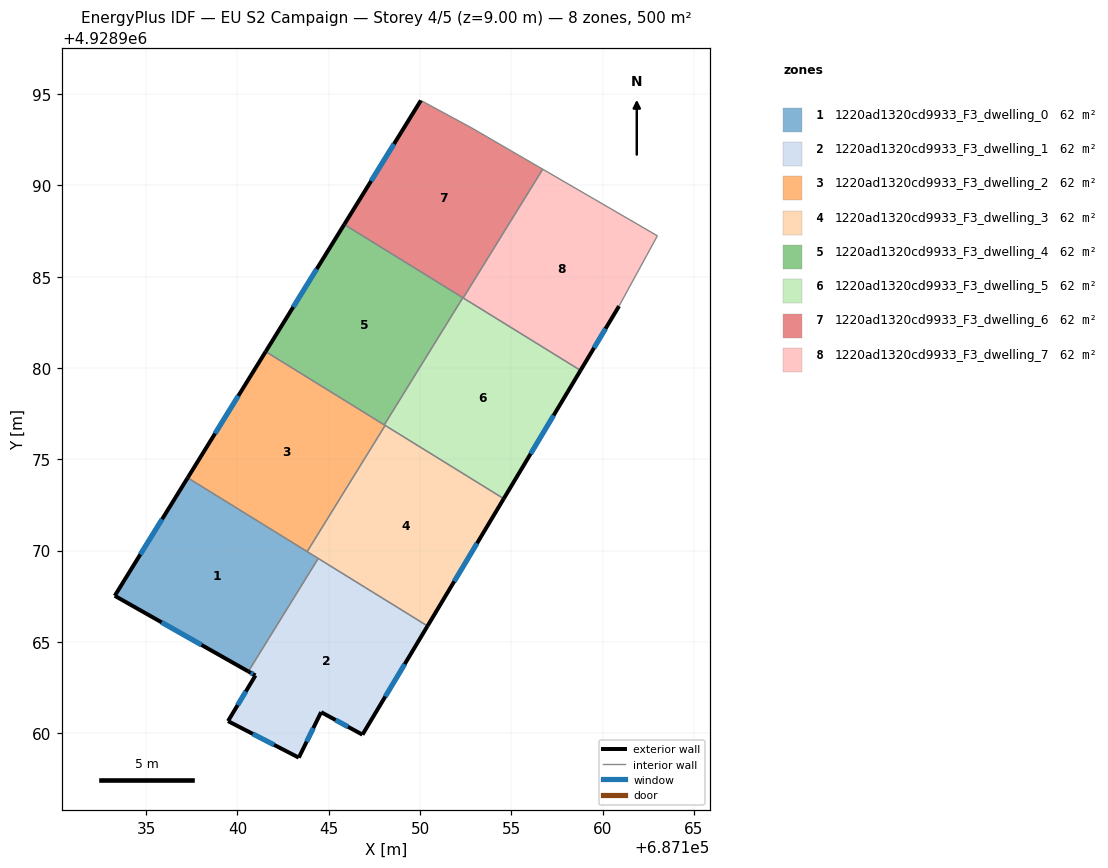
=== STOREY PLAN SPEC (per zone: floor XY polygon, exterior-wall plan segments, windows/doors) ===
zone 1: 1220ad1320cd9933_F3_dwelling_0  (62.5 m²)
  floor: (687144.43, 4928969.57) (687140.60, 4928963.38) (687133.29, 4928967.53) (687137.28, 4928973.99)
  exterior wall: (687133.29, 4928967.53) – (687140.60, 4928963.38)  [8.4 m]
    window: (687135.85, 4928966.08) – (687138.04, 4928964.84)  [2.3 m²]
  exterior wall: (687137.28, 4928973.99) – (687133.29, 4928967.53)  [7.6 m]
    window: (687135.88, 4928971.72) – (687134.69, 4928969.79)  [2.0 m²]
  interior walls: 3
zone 2: 1220ad1320cd9933_F3_dwelling_1  (62.5 m²)
  floor: (687150.41, 4928965.88) (687146.85, 4928959.92) (687144.59, 4928961.16) (687143.36, 4928958.67) (687139.49, 4928960.67) (687140.99, 4928963.17) (687140.60, 4928963.38) (687144.43, 4928969.57)
  exterior wall: (687140.99, 4928963.17) – (687139.49, 4928960.67)  [2.9 m]
    window: (687140.46, 4928962.29) – (687140.01, 4928961.54)  [0.8 m²]
  exterior wall: (687140.60, 4928963.38) – (687140.99, 4928963.17)  [0.4 m]
    window: (687140.74, 4928963.31) – (687140.85, 4928963.24)  [0.1 m²]
  exterior wall: (687146.85, 4928959.92) – (687150.41, 4928965.88)  [6.9 m]
    window: (687148.10, 4928962.01) – (687149.16, 4928963.79)  [1.9 m²]
  exterior wall: (687144.59, 4928961.16) – (687146.85, 4928959.92)  [2.6 m]
    window: (687145.38, 4928960.73) – (687146.05, 4928960.36)  [0.7 m²]
  exterior wall: (687143.36, 4928958.67) – (687144.59, 4928961.16)  [2.8 m]
    window: (687143.79, 4928959.54) – (687144.16, 4928960.28)  [0.7 m²]
  exterior wall: (687139.49, 4928960.67) – (687143.36, 4928958.67)  [4.4 m]
    window: (687140.85, 4928959.97) – (687142.00, 4928959.37)  [1.2 m²]
  interior walls: 2
zone 3: 1220ad1320cd9933_F3_dwelling_2  (62.5 m²)
  floor: (687148.09, 4928976.86) (687143.82, 4928969.95) (687137.28, 4928973.99) (687141.55, 4928980.90)
  exterior wall: (687141.55, 4928980.90) – (687137.28, 4928973.99)  [8.1 m]
    window: (687140.05, 4928978.48) – (687138.78, 4928976.41)  [2.2 m²]
  interior walls: 4
zone 4: 1220ad1320cd9933_F3_dwelling_3  (62.5 m²)
  floor: (687154.58, 4928972.84) (687150.41, 4928965.88) (687143.82, 4928969.95) (687148.09, 4928976.86)
  exterior wall: (687150.41, 4928965.88) – (687154.58, 4928972.84)  [8.1 m]
    window: (687151.87, 4928968.32) – (687153.12, 4928970.40)  [2.2 m²]
  interior walls: 4
zone 5: 1220ad1320cd9933_F3_dwelling_4  (62.5 m²)
  floor: (687152.34, 4928983.85) (687148.04, 4928976.89) (687141.55, 4928980.90) (687145.85, 4928987.86)
  exterior wall: (687145.85, 4928987.86) – (687141.55, 4928980.90)  [8.2 m]
    window: (687144.34, 4928985.42) – (687143.06, 4928983.34)  [2.2 m²]
  interior walls: 3
zone 6: 1220ad1320cd9933_F3_dwelling_5  (62.5 m²)
  floor: (687158.79, 4928979.87) (687154.58, 4928972.84) (687148.04, 4928976.89) (687152.34, 4928983.85)
  exterior wall: (687154.58, 4928972.84) – (687158.79, 4928979.87)  [8.2 m]
    window: (687156.06, 4928975.31) – (687157.31, 4928977.40)  [2.2 m²]
  interior walls: 5
zone 7: 1220ad1320cd9933_F3_dwelling_6  (62.5 m²)
  floor: (687156.72, 4928990.88) (687152.36, 4928983.84) (687145.85, 4928987.86) (687150.05, 4928994.65) (687152.79, 4928993.17)
  exterior wall: (687150.05, 4928994.65) – (687145.85, 4928987.86)  [8.0 m]
    window: (687148.58, 4928992.27) – (687147.32, 4928990.24)  [2.1 m²]
  interior walls: 5
zone 8: 1220ad1320cd9933_F3_dwelling_7  (62.5 m²)
  floor: (687162.99, 4928987.24) (687160.90, 4928983.39) (687158.79, 4928979.87) (687152.36, 4928983.84) (687156.72, 4928990.88)
  exterior wall: (687158.79, 4928979.87) – (687160.90, 4928983.39)  [4.1 m]
    window: (687159.53, 4928981.10) – (687160.16, 4928982.15)  [1.1 m²]
  interior walls: 4

=== DERIVED (storey summary) ===
Building: EU S2 Campaign
Storey: 4 of 5  (floor level z = 9.00 m)
Storey gross floor area: 499.6 m²
Zones on this storey: 8
  - 1220ad1320cd9933_F3_dwelling_0: floor 62.5 m²; exterior wall 16.0 m (48.0 m²); 2 window(s) 4.3 m²; WWR 8.9%
  - 1220ad1320cd9933_F3_dwelling_1: floor 62.5 m²; exterior wall 20.0 m (60.0 m²); 6 window(s) 5.4 m²; WWR 8.9%
  - 1220ad1320cd9933_F3_dwelling_2: floor 62.5 m²; exterior wall 8.1 m (24.4 m²); 1 window(s) 2.2 m²; WWR 8.9%
  - 1220ad1320cd9933_F3_dwelling_3: floor 62.5 m²; exterior wall 8.1 m (24.4 m²); 1 window(s) 2.2 m²; WWR 8.9%
  - 1220ad1320cd9933_F3_dwelling_4: floor 62.5 m²; exterior wall 8.2 m (24.5 m²); 1 window(s) 2.2 m²; WWR 8.9%
  - 1220ad1320cd9933_F3_dwelling_5: floor 62.5 m²; exterior wall 8.2 m (24.6 m²); 1 window(s) 2.2 m²; WWR 8.9%
  - 1220ad1320cd9933_F3_dwelling_6: floor 62.5 m²; exterior wall 8.0 m (23.9 m²); 1 window(s) 2.1 m²; WWR 8.9%
  - 1220ad1320cd9933_F3_dwelling_7: floor 62.5 m²; exterior wall 4.1 m (12.3 m²); 1 window(s) 1.1 m²; WWR 8.9%
Zone adjacency (shared interzone walls):
  - 1220ad1320cd9933_F3_dwelling_0 ↔ 1220ad1320cd9933_F3_dwelling_1
  - 1220ad1320cd9933_F3_dwelling_0 ↔ 1220ad1320cd9933_F3_dwelling_2
  - 1220ad1320cd9933_F3_dwelling_0 ↔ 1220ad1320cd9933_F3_dwelling_3
  - 1220ad1320cd9933_F3_dwelling_1 ↔ 1220ad1320cd9933_F3_dwelling_3
  - 1220ad1320cd9933_F3_dwelling_2 ↔ 1220ad1320cd9933_F3_dwelling_3
  - 1220ad1320cd9933_F3_dwelling_2 ↔ 1220ad1320cd9933_F3_dwelling_4
  - 1220ad1320cd9933_F3_dwelling_2 ↔ 1220ad1320cd9933_F3_dwelling_5
  - 1220ad1320cd9933_F3_dwelling_3 ↔ 1220ad1320cd9933_F3_dwelling_5
  - 1220ad1320cd9933_F3_dwelling_4 ↔ 1220ad1320cd9933_F3_dwelling_5
  - 1220ad1320cd9933_F3_dwelling_4 ↔ 1220ad1320cd9933_F3_dwelling_6
  - 1220ad1320cd9933_F3_dwelling_5 ↔ 1220ad1320cd9933_F3_dwelling_6
  - 1220ad1320cd9933_F3_dwelling_5 ↔ 1220ad1320cd9933_F3_dwelling_7
  - 1220ad1320cd9933_F3_dwelling_6 ↔ 1220ad1320cd9933_F3_dwelling_7